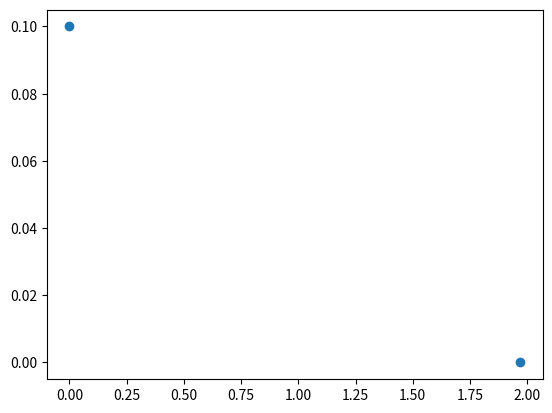

The matplotlib source for this figure:

#The Philips curve is given by u = u**n - alpha(pi - pi**e)
    #Here u represents the unemployment, u*n the natural unemployment, pi the rate of inflation and pi**e the expectet rate of inflation. Alfha is a paramter that 
    # determines how unemployment reacts to surprise inflation 
    # the Philips curve represent the trade-off between inflation and unemployment, and if solved by deriving the "loss function", and solving this for 0 
    # essentially minimissing the "loss" to society 

import numpy as np
import sys
import matplotlib.pyplot as plt

def philipC(UnEm,NatUnEm,Inflation,Ex_inflation,alpha=False):
    if alpha == False:
        sys.exit("Error: You have to provide an alpha value")
    UnEm1 = NatUnEm - alpha*(Inflation-Ex_inflation) 
    NatUnEm1 = UnEm + alpha*(Inflation-Ex_inflation)
    Inflation1 = Ex_inflation + (UnEm-NatUnEm)/alpha
    Ex_inflation1 = (UnEm-NatUnEm)/alpha - Inflation
   
    all_vars = list([UnEm1,NatUnEm1,Inflation1,Ex_inflation1,alpha])
    return(Inflation1,UnEm1,NatUnEm1,Ex_inflation1)

x = philipC(UnEm=2,NatUnEm=2,Inflation=0.2,Ex_inflation=0.1,alpha=0.3)
inflation = x[0]
Unemployment = x[1]

x = list([0,inflation])
y = list([Unemployment,0])

plt.scatter(y,x)
plt.show()
